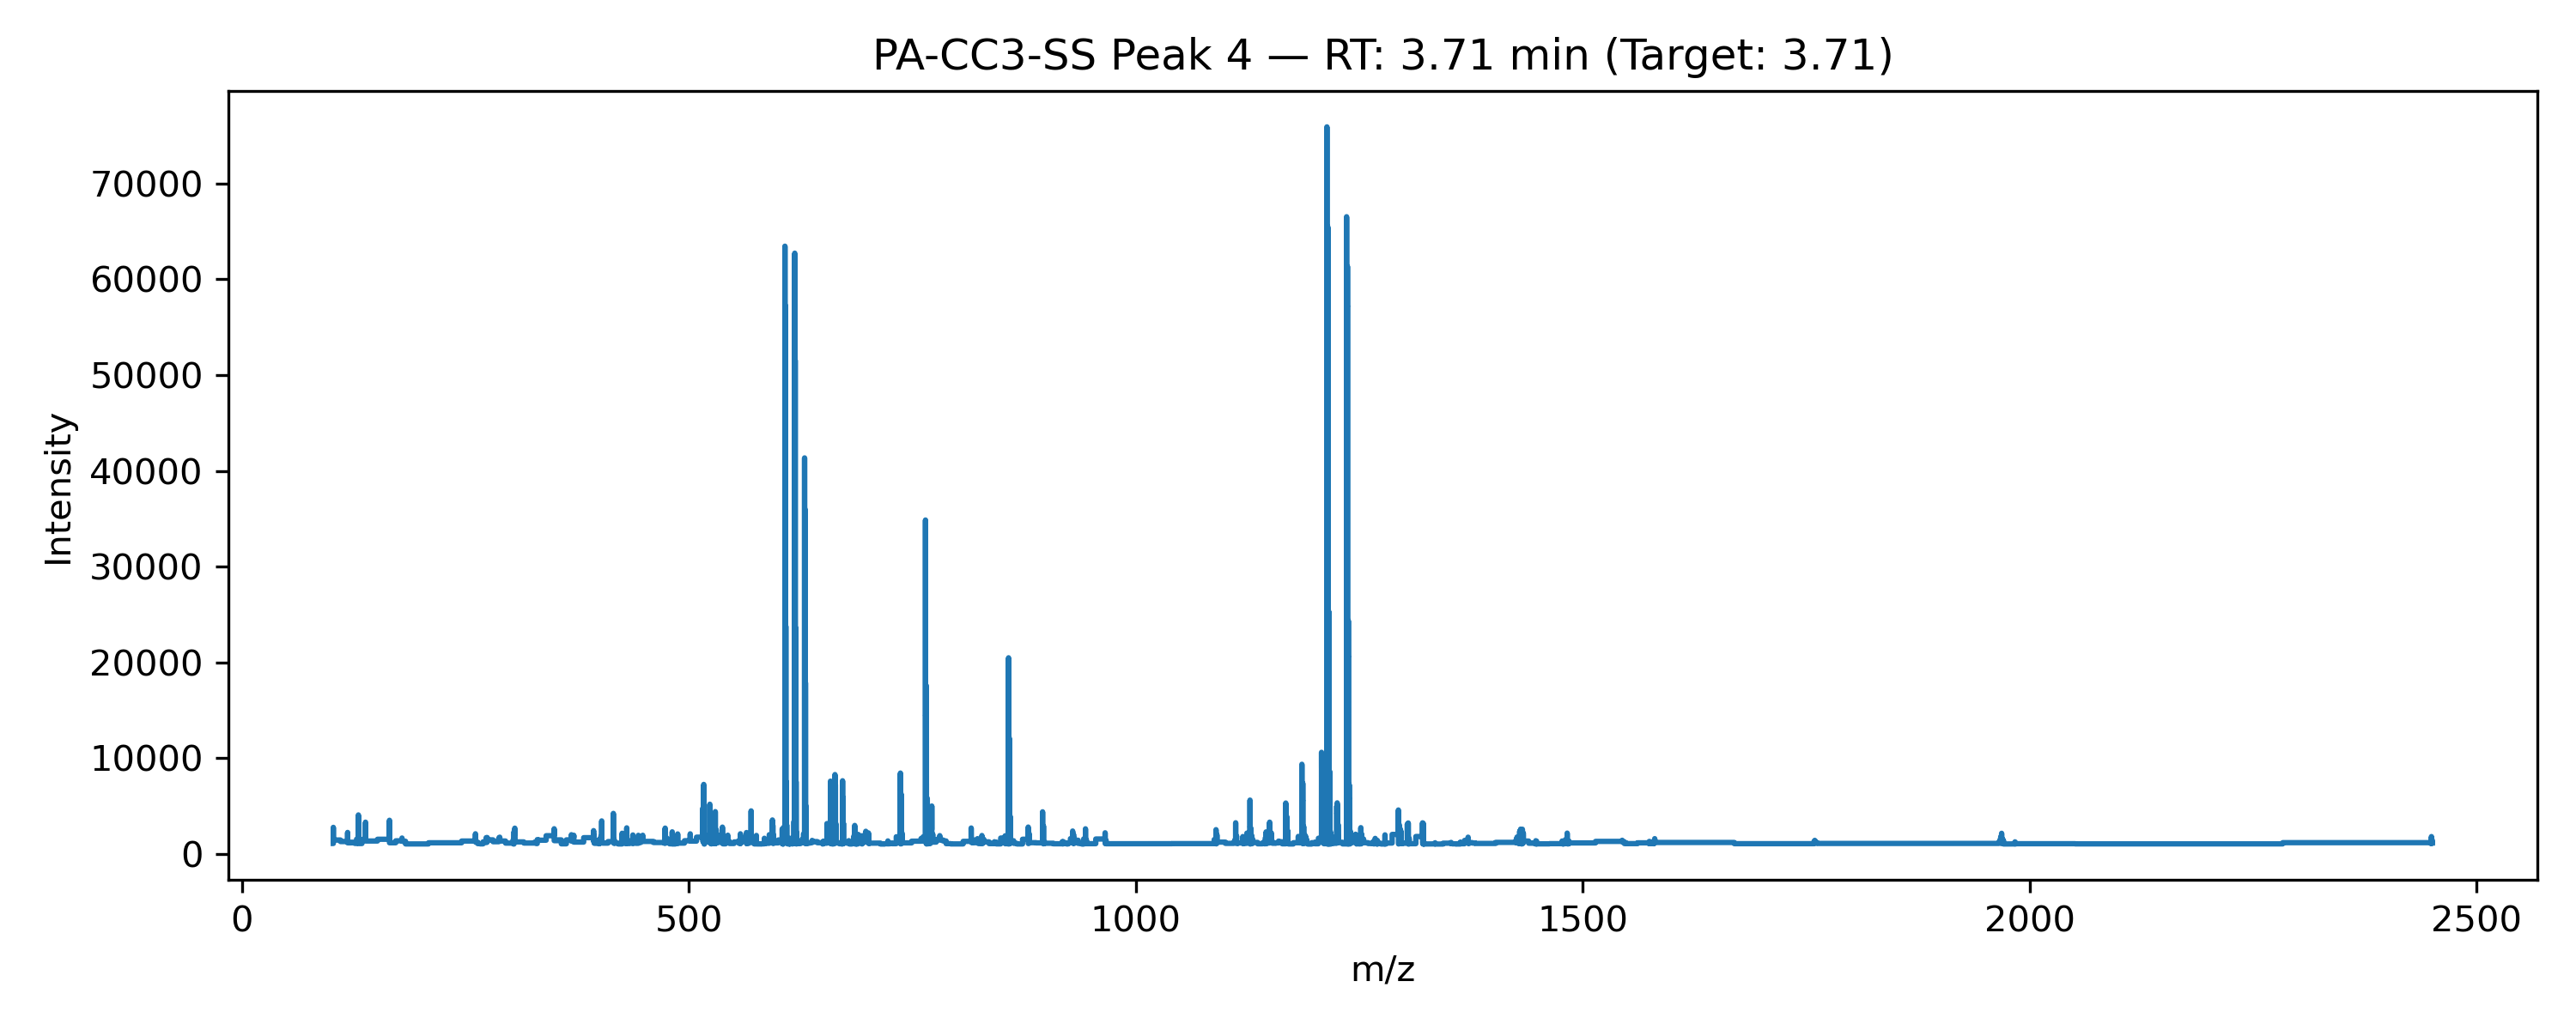

Values plotted in this chart, from the file beside it:
ScanNumber, RetentionTime, m/z, Intensity
scanId=222736, 3.712, 102.1, 1063
scanId=222736, 3.712, 102.1, 2500
scanId=222736, 3.712, 102.1, 2747
scanId=222736, 3.712, 102.1, 2099
scanId=222736, 3.712, 102.1, 1426
scanId=222736, 3.712, 118.1, 1262
scanId=222736, 3.712, 118.1, 2216
scanId=222736, 3.712, 118.1, 2077
scanId=222736, 3.712, 118.1, 1567
scanId=222736, 3.712, 118.1, 1130
scanId=222736, 3.712, 126.1, 1192
scanId=222736, 3.712, 126.1, 1069
scanId=222736, 3.712, 130.1, 1512
scanId=222736, 3.712, 130.2, 3530
scanId=222736, 3.712, 130.2, 4045
scanId=222736, 3.712, 130.2, 3053
scanId=222736, 3.712, 130.2, 2070
scanId=222736, 3.712, 130.2, 1462
scanId=222736, 3.712, 130.2, 1057
scanId=222736, 3.712, 138.1, 1479
scanId=222736, 3.712, 138.1, 3153
scanId=222736, 3.712, 138.1, 3289
scanId=222736, 3.712, 138.1, 2411
scanId=222736, 3.712, 138.1, 1753
scanId=222736, 3.712, 138.1, 1320
scanId=222736, 3.712, 164.9, 1503
scanId=222736, 3.712, 164.9, 2955
scanId=222736, 3.712, 164.9, 3488
scanId=222736, 3.712, 164.9, 2732
scanId=222736, 3.712, 164.9, 1775
scanId=222736, 3.712, 164.9, 1136
scanId=222736, 3.712, 178.9, 1340
scanId=222736, 3.712, 178.9, 1632
scanId=222736, 3.712, 179, 1293
scanId=222736, 3.712, 186.9, 1014
scanId=222736, 3.712, 230.2, 1135
scanId=222736, 3.712, 261.1, 1318
scanId=222736, 3.712, 261.1, 2077
scanId=222736, 3.712, 261.1, 2004
scanId=222736, 3.712, 261.1, 1575
scanId=222736, 3.712, 261.2, 1203
scanId=222736, 3.712, 266.2, 1046
scanId=222736, 3.712, 266.2, 1021
scanId=222736, 3.712, 273.2, 1237
scanId=222736, 3.712, 273.2, 1676
scanId=222736, 3.712, 273.2, 1539
scanId=222736, 3.712, 273.2, 1166
scanId=222736, 3.712, 274.3, 1222
scanId=222736, 3.712, 274.3, 1685
scanId=222736, 3.712, 274.3, 1441
scanId=222736, 3.712, 287.3, 1247
scanId=222736, 3.712, 287.3, 1624
scanId=222736, 3.712, 287.3, 1367
scanId=222736, 3.712, 288.3, 1636
scanId=222736, 3.712, 288.3, 1721
scanId=222736, 3.712, 288.3, 1322
scanId=222736, 3.712, 301.2, 1101
scanId=222736, 3.712, 303.3, 1123
scanId=222736, 3.712, 303.3, 1433
scanId=222736, 3.712, 303.3, 1420
... 1,929 more rows
